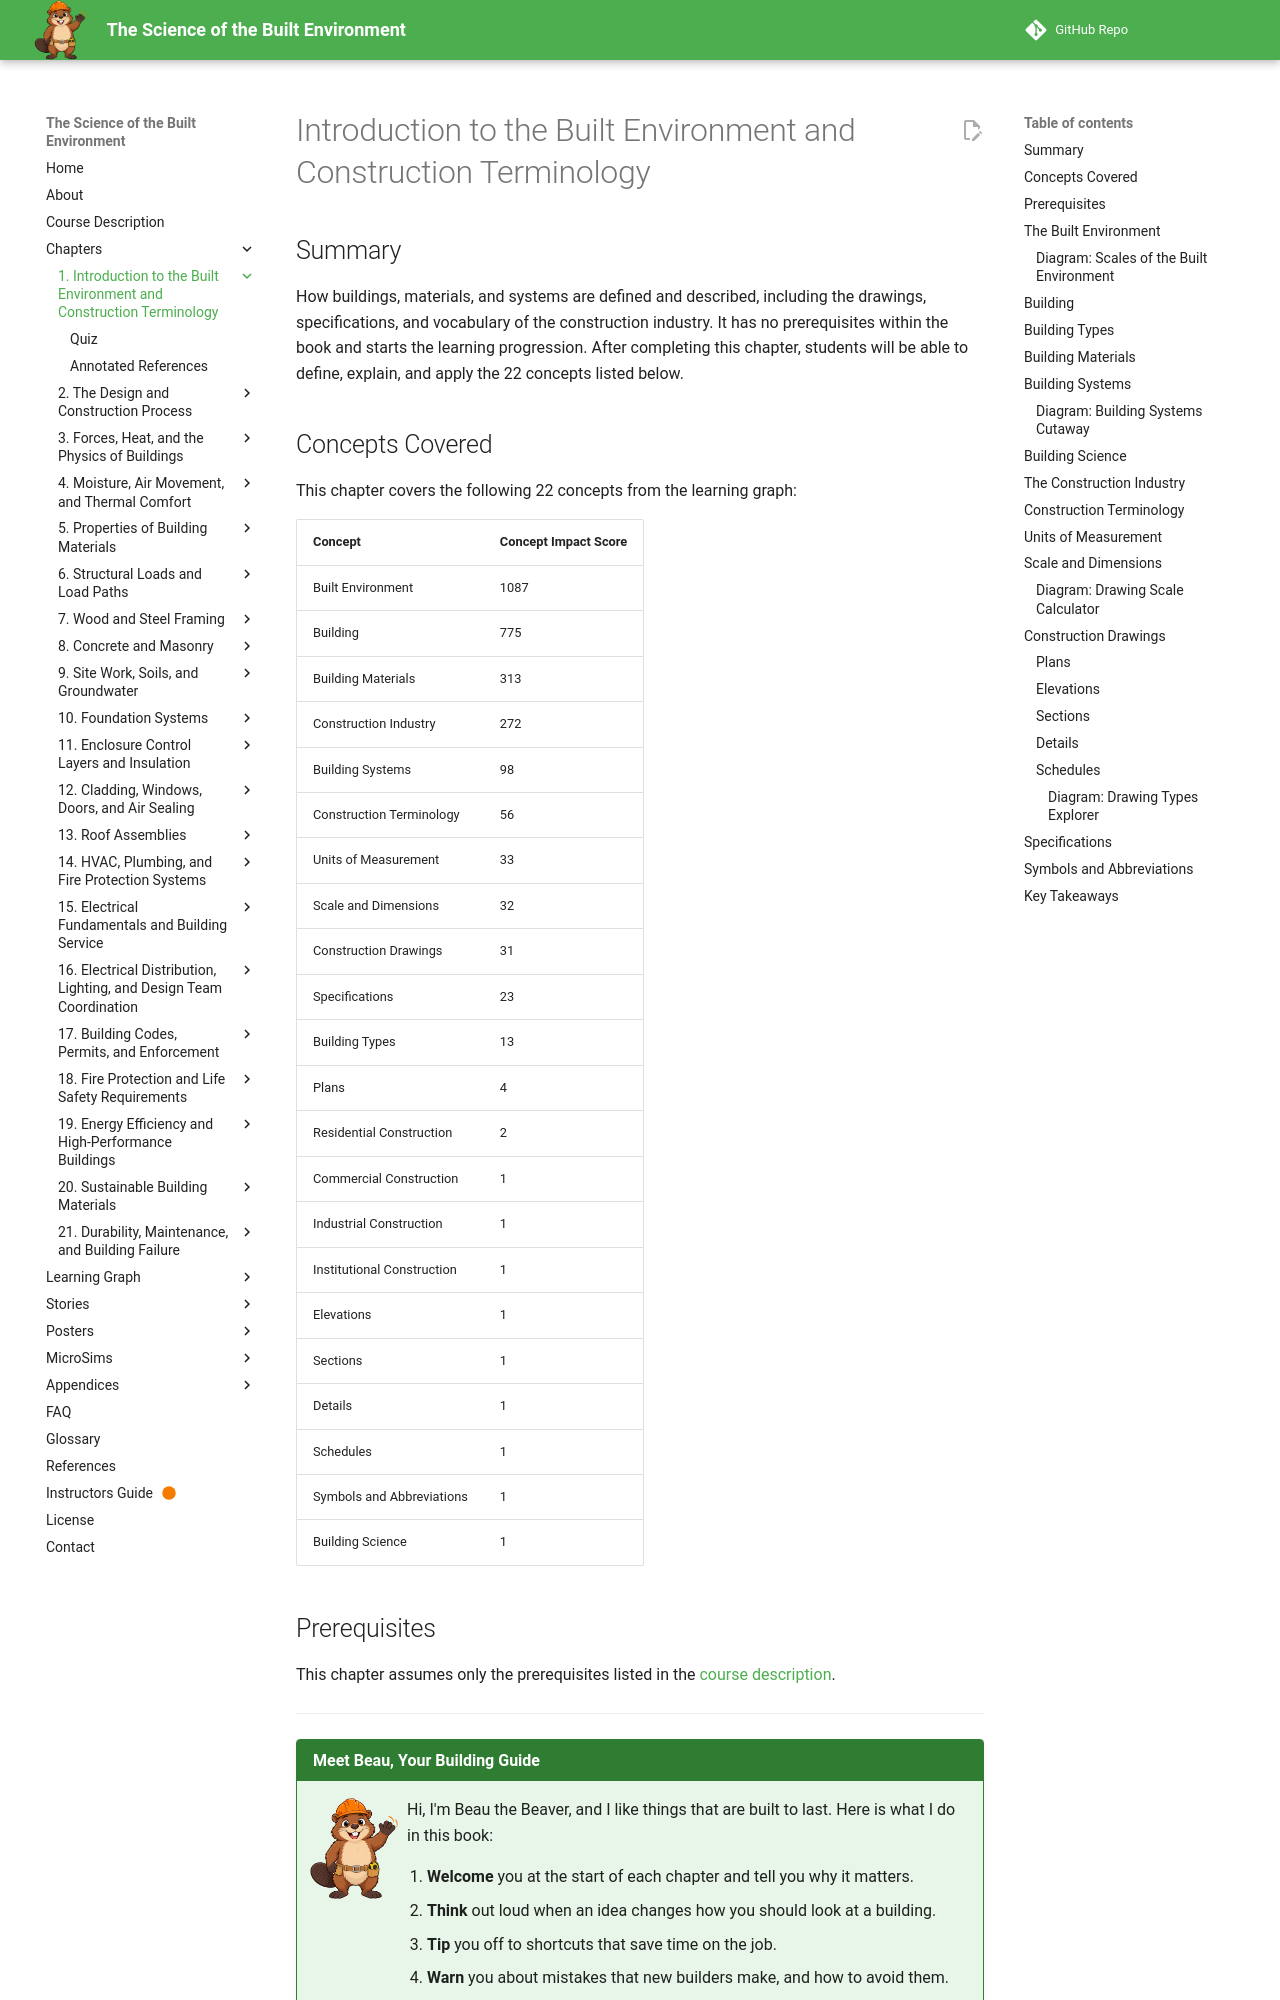

repository: dmccreary/science-of-the-built-envrionment · page: chapters/01-intro-terminology/index.html · generator: mkdocs

---
title: Introduction to the Built Environment and Construction Terminology
description: How buildings, materials, and systems are defined and described, including the drawings, specifications, and vocabulary of the construction industry.
generated_by: claude skill chapter-content-generator
date: 2026-10-02 14:00:00
version: 1.10
---

# Introduction to the Built Environment and Construction Terminology

## Summary

How buildings, materials, and systems are defined and described, including the drawings, specifications, and vocabulary of the construction industry. It has no prerequisites within the book and starts the learning progression. After completing this chapter, students will be able to define, explain, and apply the 22 concepts listed below.

## Concepts Covered

This chapter covers the following 22 concepts from the learning graph:

| Concept | Concept Impact Score |
|---------|-----------------------|
| Built Environment | 1087 |
| Building | 775 |
| Building Materials | 313 |
| Construction Industry | 272 |
| Building Systems | 98 |
| Construction Terminology | 56 |
| Units of Measurement | 33 |
| Scale and Dimensions | 32 |
| Construction Drawings | 31 |
| Specifications | 23 |
| Building Types | 13 |
| Plans | 4 |
| Residential Construction | 2 |
| Commercial Construction | 1 |
| Industrial Construction | 1 |
| Institutional Construction | 1 |
| Elevations | 1 |
| Sections | 1 |
| Details | 1 |
| Schedules | 1 |
| Symbols and Abbreviations | 1 |
| Building Science | 1 |

## Prerequisites

This chapter assumes only the prerequisites listed in the [course description](../../course-description.md).

---

!!! mascot-welcome "Meet Beau, Your Building Guide"
    ![Beau waving welcome](../../img/mascot/welcome.png){ class="mascot-admonition-img" }
    Hi, I'm Beau the Beaver, and I like things that are built to last. Here is what I do in this book:

    1. **Welcome** you at the start of each chapter and tell you why it matters.
    2. **Think** out loud when an idea changes how you should look at a building.
    3. **Tip** you off to shortcuts that save time on the job.
    4. **Warn** you about mistakes that new builders make, and how to avoid them.
    5. **Encourage** you when a topic is genuinely hard.
    6. **Celebrate** with you when you finish something real.

    If I'm not doing one of those six things, I'm not in the chapter. Let's build it right!
